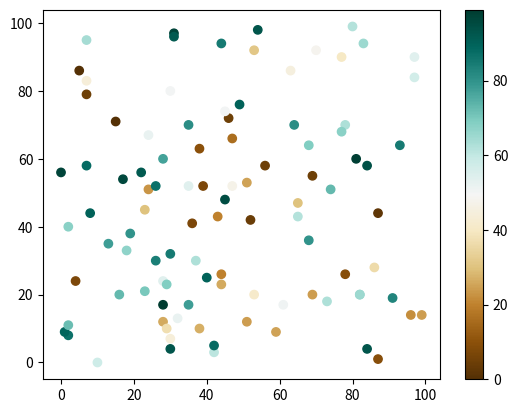

This figure's Python source:
import matplotlib.pyplot as plt
import numpy as np

x = np.random.randint(100, size=(100))
y = np.random.randint(100, size=(100))
colors = np.random.randint(100, size=(100))

plt.scatter(x, y, c=colors, cmap='BrBG')

plt.colorbar()

plt.show()






#BrBG



# Available ColorMaps
# You can choose any of the built-in colormaps: